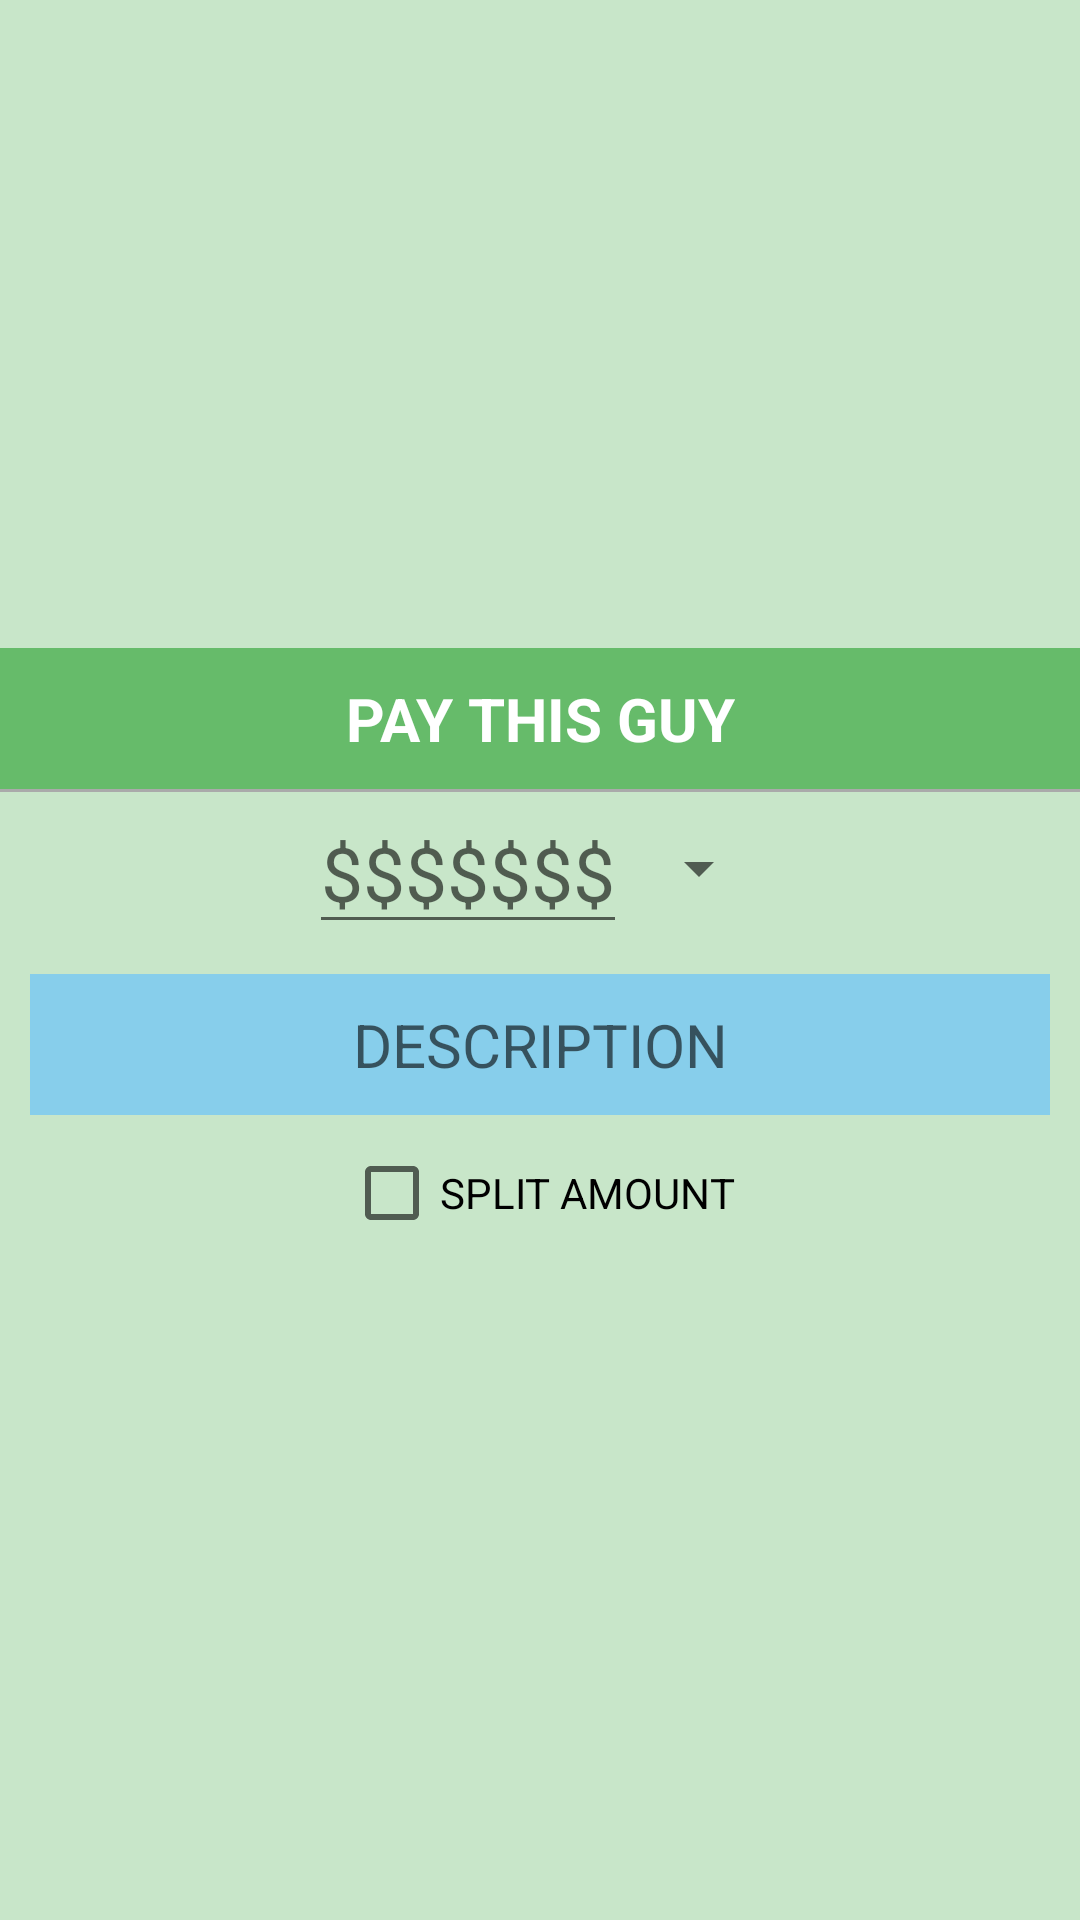

This screen was rendered from an Android layout file. Write that file and the resources it references.
<!-- AndroidManifest.xml: application theme AppTheme -->
<!-- res/layout/currency_entry_dialog.xml -->
<?xml version="1.0" encoding="utf-8"?>
<LinearLayout
    xmlns:android="http://schemas.android.com/apk/res/android"
    android:orientation="vertical"
    android:layout_width="wrap_content"
    android:layout_height="wrap_content"
    android:background="@color/colorPrimaryLight"
    android:gravity="center">

    <TextView
        android:layout_width="match_parent"
        android:layout_height="wrap_content"
        android:id="@+id/title"
        android:textSize="20sp"
        android:background="@color/colorPrimary"
        android:textColor="@android:color/white"
        android:text="PAY THIS GUY"
        android:gravity="center"
        android:padding="10dp"
        android:textStyle="bold" />

    <View
        android:layout_width="match_parent"
        android:layout_height="1dp"
        android:background="@android:color/darker_gray"/>


    <LinearLayout
        android:layout_width="match_parent"
        android:layout_height="wrap_content"
        android:orientation="horizontal"
        android:gravity="center">

        <EditText
            android:id="@+id/amount_input_field"
            android:layout_width="wrap_content"
            android:layout_height="wrap_content"
            android:inputType="numberDecimal"
            android:textSize="25sp"
            android:gravity="center_horizontal"
            android:hint="$$$$$$$" />

        <Spinner
            android:id="@+id/currency_spinner"
            android:layout_width="wrap_content"
            android:layout_height="wrap_content"
            android:gravity="center_horizontal"
            android:spinnerMode="dropdown"/>

    </LinearLayout>

    <EditText
        android:id="@+id/desc_input_field"
        android:layout_width="match_parent"
        android:layout_height="wrap_content"
        android:textSize="20sp"
        android:gravity="center_horizontal"
        android:layout_margin="10dp"
        android:background="#87CEEB"
        android:hint="DESCRIPTION"
        android:padding="10dp"/>

    <CheckBox
        android:id="@+id/split_checkbox"
        android:layout_width="wrap_content"
        android:layout_height="wrap_content"
        android:gravity="center"
        android:text="SPLIT AMOUNT"
        android:layout_marginBottom="10dp" />

</LinearLayout>
<!-- resources referenced by this layout -->
<resources>
  <color name="colorPrimary">#66BB6A</color>
  <color name="colorPrimaryLight">#C8E6C9</color>
  <style name="AppTheme" parent="Theme.AppCompat.Light.DarkActionBar">
          
          <item name="colorPrimary">@color/colorPrimary</item>
          <item name="colorPrimaryDark">@color/colorPrimaryDark</item>
          <item name="colorAccent">@color/colorAccent</item>
      </style>
  <color name="colorPrimaryDark">#4CAF50</color>
  <color name="colorAccent">#FF4081</color>
</resources>
